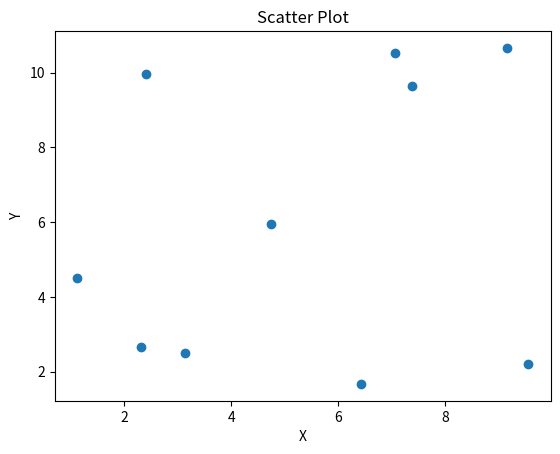

Recreate this plot in Python.
# Задание 1 

import matplotlib.pyplot as plt
from scipy.stats import uniform 

a, b = 1 , 10
c, d = 1 , 10
x = uniform .rvs(a, b, size = 10) 
y = uniform .rvs(c, d, size = 10)
print("\n Matriz 10*2\n")
for i in range(10):
    print(x[i], "    ", y[i], "\n")


plt.scatter(x, y)
plt.xlabel("X")
plt.ylabel("Y")
plt.title("Scatter Plot")
plt.show()
